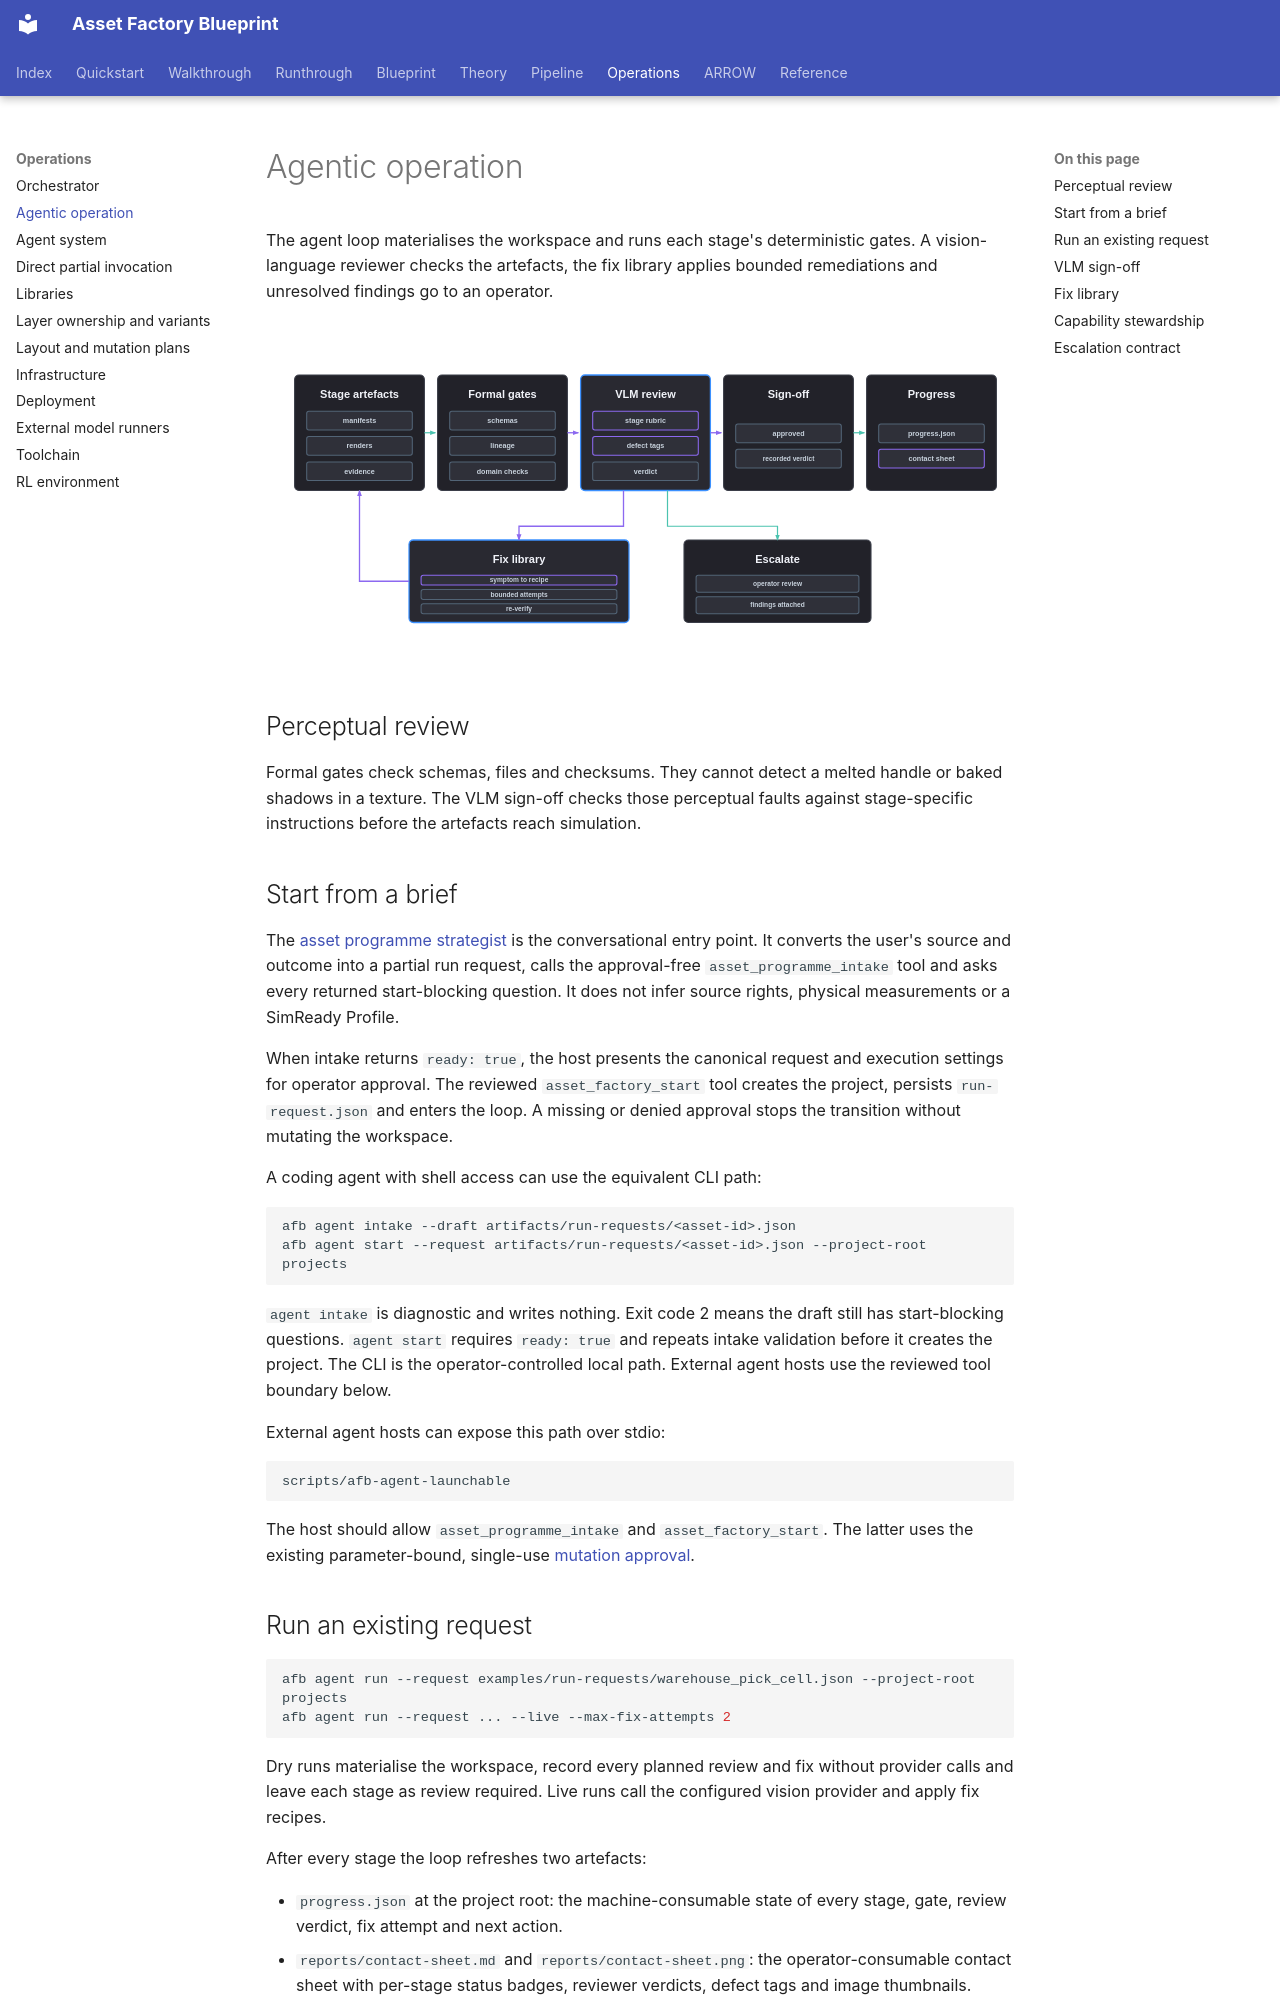

repository: hcltech-robotics/asset-factory-blueprint · page: platform/agentic-operation.html · generator: mkdocs

---
description: "Run the governed agent loop with deterministic gates, bounded visual review, remediation and operator escalation."
---

# Agentic operation

The agent loop materialises the workspace and runs each stage's deterministic gates. A vision-language reviewer checks the artefacts, the fix library applies bounded remediations and unresolved findings go to an operator.

<p align="center">
  <img src="../assets/agentic-loop.svg" alt="agentic loop" width="920">
</p>

## Perceptual review

Formal gates check schemas, files and checksums. They cannot detect a melted handle or baked shadows in a texture. The VLM sign-off checks those perceptual faults against stage-specific instructions before the artefacts reach simulation.

## Start from a brief

The [asset programme strategist](https://github.com/hcltech-robotics/asset-factory-blueprint/blob/main/skills/asset-programme-strategist/SKILL.md) is the conversational entry point. It converts the user's source and outcome into a partial run request, calls the approval-free `asset_programme_intake` tool and asks every returned start-blocking question. It does not infer source rights, physical measurements or a SimReady Profile.

When intake returns `ready: true`, the host presents the canonical request and execution settings for operator approval. The reviewed `asset_factory_start` tool creates the project, persists `run-request.json` and enters the loop. A missing or denied approval stops the transition without mutating the workspace.

A coding agent with shell access can use the equivalent CLI path:

```bash
afb agent intake --draft artifacts/run-requests/<asset-id>.json
afb agent start --request artifacts/run-requests/<asset-id>.json --project-root projects
```

`agent intake` is diagnostic and writes nothing. Exit code 2 means the draft still has start-blocking questions. `agent start` requires `ready: true` and repeats intake validation before it creates the project. The CLI is the operator-controlled local path. External agent hosts use the reviewed tool boundary below.

External agent hosts can expose this path over stdio:

```bash
scripts/afb-agent-launchable
```

The host should allow `asset_programme_intake` and `asset_factory_start`. The latter uses the existing parameter-bound, single-use [mutation approval](deployment.md#http-tool-service).

## Run an existing request

```bash
afb agent run --request examples/run-requests/warehouse_pick_cell.json --project-root projects
afb agent run --request ... --live --max-fix-attempts 2
```

Dry runs materialise the workspace, record every planned review and fix without provider calls and leave each stage as review required. Live runs call the configured vision provider and apply fix recipes.

After every stage the loop refreshes two artefacts:

- `progress.json` at the project root: the machine-consumable state of every stage, gate, review verdict, fix attempt and next action.
- `reports/contact-sheet.md` and `reports/contact-sheet.png`: the operator-consumable contact sheet with per-stage status badges, reviewer verdicts, defect tags and image thumbnails.

Regenerate both at any time with `afb progress --project projects/<slug>`.
